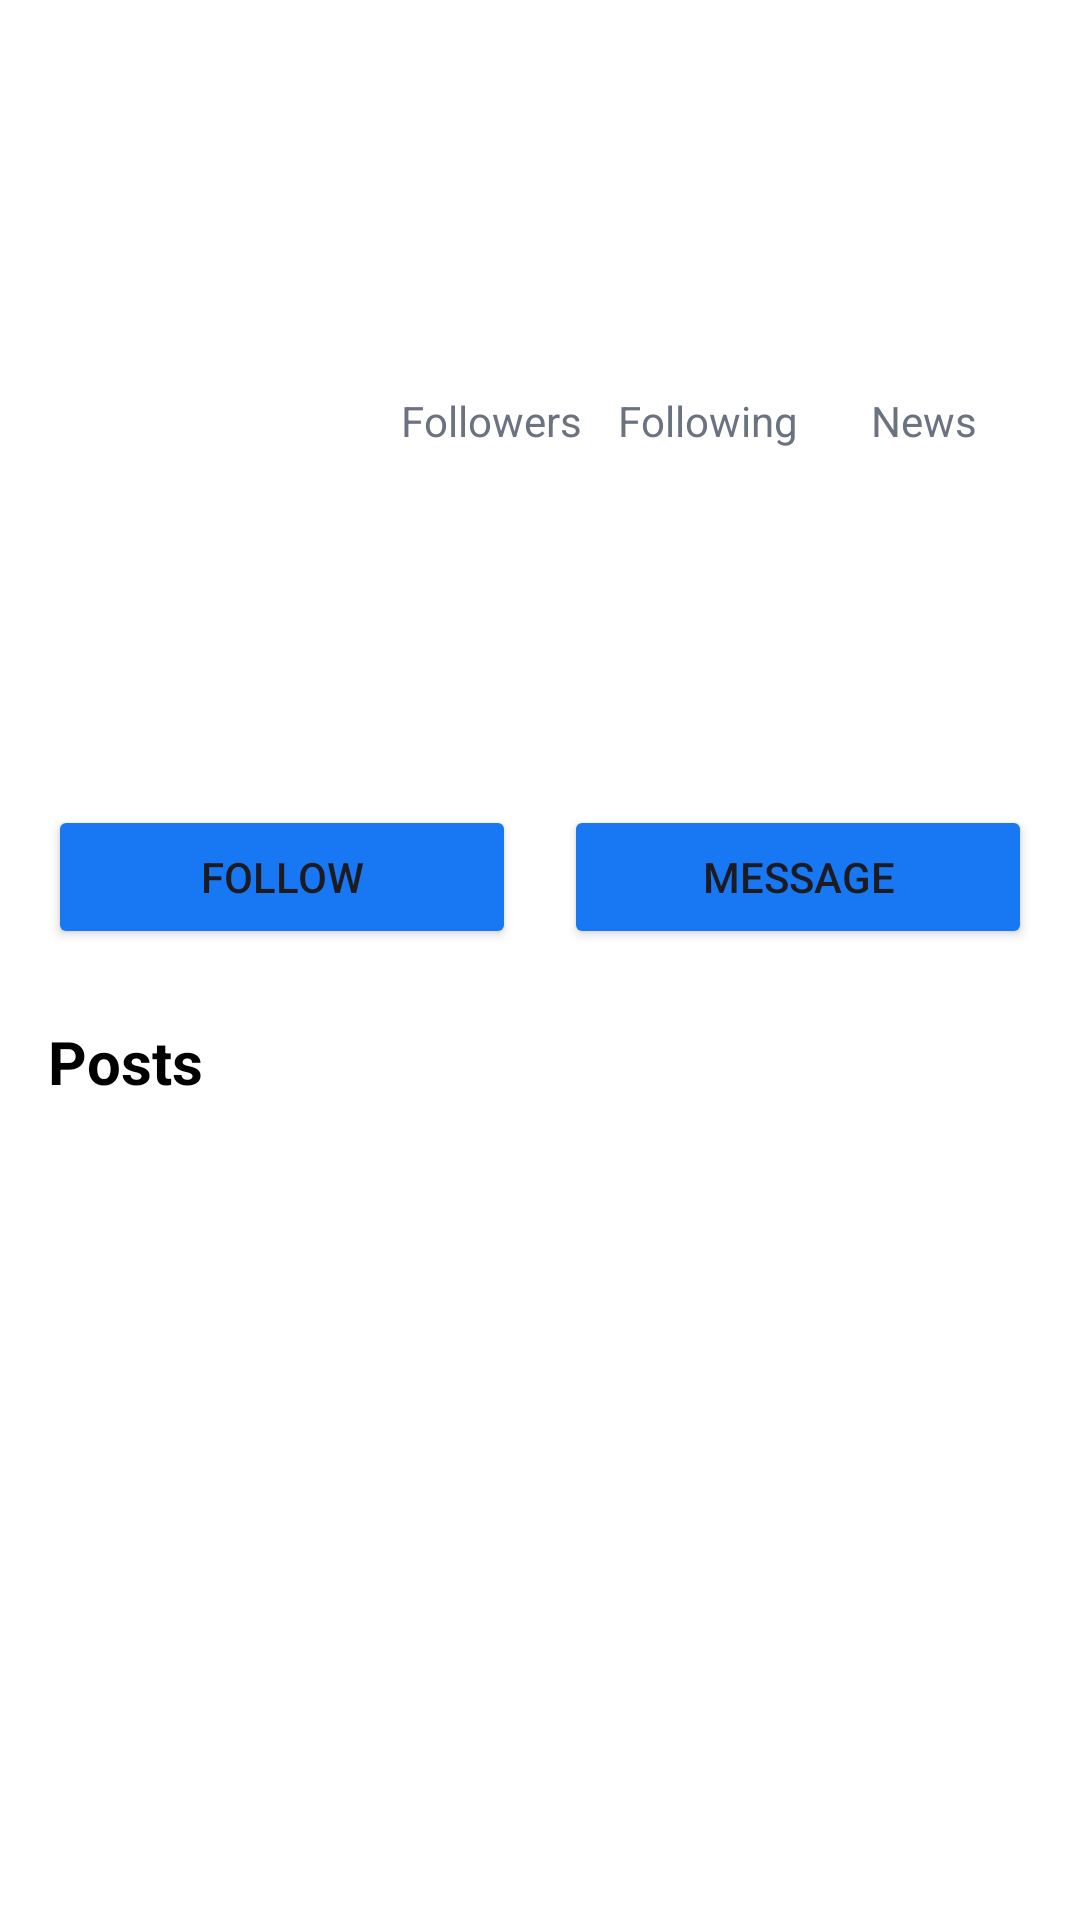

Android layout source for this screen:
<!-- AndroidManifest.xml: application theme Theme.SocialNetwork -->
<!-- res/layout/fragment_user_profile.xml -->
<?xml version="1.0" encoding="utf-8"?>
<androidx.coordinatorlayout.widget.CoordinatorLayout
    xmlns:android="http://schemas.android.com/apk/res/android"
    xmlns:app="http://schemas.android.com/apk/res-auto"
    xmlns:tools="http://schemas.android.com/tools"
    android:layout_width="match_parent"
    android:layout_height="match_parent"
    android:background="@color/white"
    tools:context=".ui.main.profile.UserProfileFragment">

    <com.google.android.material.appbar.AppBarLayout
        android:layout_width="match_parent"
        android:layout_height="wrap_content"
        android:background="@android:color/transparent"
        app:elevation="0dp">
        <com.google.android.material.appbar.MaterialToolbar
            android:id="@+id/toolbar"
            android:layout_width="match_parent"
            android:layout_height="?attr/actionBarSize"
            app:navigationIcon="@drawable/back_icon"/>
    </com.google.android.material.appbar.AppBarLayout>

    <androidx.core.widget.NestedScrollView
        android:layout_width="match_parent"
        android:layout_height="match_parent"
        app:layout_behavior="@string/appbar_scrolling_view_behavior">

        <LinearLayout
            android:layout_width="match_parent"
            android:layout_height="wrap_content"
            android:orientation="vertical"
            android:paddingBottom="16dp">

            <LinearLayout
                android:layout_width="match_parent"
                android:layout_height="wrap_content"
                android:orientation="horizontal"
                android:paddingHorizontal="16dp"
                android:paddingTop="16dp"
                android:gravity="center_vertical">

                <com.google.android.material.imageview.ShapeableImageView
                    android:id="@+id/iv_profile_avatar"
                    android:layout_width="96dp"
                    android:layout_height="96dp"
                    android:scaleType="centerCrop"
                    app:shapeAppearanceOverlay="@style/CircleImageView"/>

                <LinearLayout
                    android:layout_width="0dp"
                    android:layout_height="wrap_content"
                    android:layout_weight="1"
                    android:layout_marginStart="16dp"
                    android:gravity="center_vertical"
                    android:orientation="horizontal">

                    <LinearLayout
                        android:layout_width="0dp"
                        android:layout_height="wrap_content"
                        android:layout_weight="1"
                        android:gravity="center"
                        android:orientation="vertical">
                        <TextView
                            android:id="@+id/tv_followers_count"
                            android:layout_width="wrap_content"
                            android:layout_height="wrap_content"
                            android:textColor="@color/black"
                            android:textSize="18sp"
                            android:textStyle="bold"
                            tools:text="2156" />
                        <TextView
                            android:layout_width="wrap_content"
                            android:layout_height="wrap_content"
                            android:text="Followers"
                            android:textColor="#6B7280" />
                    </LinearLayout>

                    <LinearLayout
                        android:layout_width="0dp"
                        android:layout_height="wrap_content"
                        android:layout_weight="1"
                        android:gravity="center"
                        android:orientation="vertical">
                        <TextView
                            android:id="@+id/tv_following_count"
                            android:layout_width="wrap_content"
                            android:layout_height="wrap_content"
                            android:textColor="@color/black"
                            android:textSize="18sp"
                            android:textStyle="bold"
                            tools:text="567" />
                        <TextView
                            android:layout_width="wrap_content"
                            android:layout_height="wrap_content"
                            android:text="Following"
                            android:textColor="#6B7280" />
                    </LinearLayout>

                    <LinearLayout
                        android:layout_width="0dp"
                        android:layout_height="wrap_content"
                        android:layout_weight="1"
                        android:gravity="center"
                        android:orientation="vertical">
                        <TextView
                            android:id="@+id/tv_news_count"
                            android:layout_width="wrap_content"
                            android:layout_height="wrap_content"
                            android:textColor="@color/black"
                            android:textSize="18sp"
                            android:textStyle="bold"
                            tools:text="23" />
                        <TextView
                            android:layout_width="wrap_content"
                            android:layout_height="wrap_content"
                            android:text="News"
                            android:textColor="#6B7280" />
                    </LinearLayout>

                </LinearLayout>
            </LinearLayout>

            <TextView
                android:id="@+id/tv_profile_name"
                android:layout_width="wrap_content"
                android:layout_height="wrap_content"
                android:layout_marginTop="16dp"
                android:layout_marginHorizontal="16dp"
                android:textColor="@color/black"
                android:textSize="22sp"
                android:textStyle="bold"
                tools:text="Wilson Franci" />

            <TextView
                android:id="@+id/tv_profile_quote"
                android:layout_width="wrap_content"
                android:layout_height="wrap_content"
                android:layout_marginTop="4dp"
                android:layout_marginHorizontal="16dp"
                android:textColor="#6B7280"
                tools:text="Lorem Ipsum is simply dummy text." />

            <LinearLayout
                android:layout_width="match_parent"
                android:layout_height="wrap_content"
                android:orientation="horizontal"
                android:layout_marginTop="24dp"
                android:paddingHorizontal="16dp">
                <Button
                    android:id="@+id/btn_follow"
                    android:layout_width="0dp"
                    android:layout_height="wrap_content"
                    android:layout_weight="1"
                    android:text="Follow"
                    android:backgroundTint="@color/blue"
                    android:layout_marginEnd="8dp"/>
                <Button
                    android:id="@+id/btn_message"
                    android:layout_width="0dp"
                    android:layout_height="wrap_content"
                    android:layout_weight="1"
                    android:text="Message"
                    android:backgroundTint="@color/blue"
                    android:layout_marginStart="8dp"/>
            </LinearLayout>

            <TextView
                android:layout_width="wrap_content"
                android:layout_height="wrap_content"
                android:layout_marginTop="24dp"
                android:layout_marginStart="16dp"
                android:text="Posts"
                android:textColor="@color/black"
                android:textSize="20sp"
                android:textStyle="bold" />

            <androidx.recyclerview.widget.RecyclerView
                android:id="@+id/rv_user_posts"
                android:layout_width="match_parent"
                android:layout_height="wrap_content"
                android:layout_marginTop="8dp"
                android:nestedScrollingEnabled="false"
                android:paddingHorizontal="16dp"
                tools:listitem="@layout/item_news_article" />

        </LinearLayout>
    </androidx.core.widget.NestedScrollView>
</androidx.coordinatorlayout.widget.CoordinatorLayout>
<!-- res/layout/item_news_article.xml (included above) -->
<LinearLayout xmlns:android="http://schemas.android.com/apk/res/android"
    xmlns:app="http://schemas.android.com/apk/res-auto"
    xmlns:tools="http://schemas.android.com/tools"
    android:layout_width="match_parent"
    android:layout_height="wrap_content"
    android:gravity="center_vertical"
    android:orientation="vertical"
    android:layout_marginTop="10dp">

   <LinearLayout
       android:layout_width="match_parent"
       android:layout_height="wrap_content">
       <com.google.android.material.imageview.ShapeableImageView
           android:id="@+id/articleImage"
           android:layout_width="96dp"
           android:layout_height="96dp"
           android:scaleType="centerCrop"
           app:shapeAppearanceOverlay="@style/RoundedSquare"
           tools:src="@drawable/sample_zelensky" />

       <LinearLayout
           android:layout_width="0dp"
           android:layout_height="wrap_content"
           android:layout_marginStart="16dp"
           android:layout_weight="1"
           android:orientation="vertical">

           <TextView
               android:id="@+id/articleCategory"
               android:layout_width="wrap_content"
               android:layout_height="wrap_content"
               android:textColor="#374151"
               android:textSize="13sp"
               android:textStyle="bold"
               tools:text="Europe" />

           <TextView
               android:id="@+id/articleTitle"
               android:layout_width="wrap_content"
               android:layout_height="wrap_content"
               android:layout_marginTop="4dp"
               android:ellipsize="end"
               android:maxLines="2"
               android:text="Ukraine's President Zelensky to BBC: Blood money being paid..."
               android:textColor="#111827"
               android:textSize="16sp"
               android:textStyle="bold" />

           <LinearLayout
               android:layout_width="match_parent"
               android:layout_height="wrap_content"
               android:layout_marginTop="8dp"
               android:gravity="center_vertical"
               android:orientation="horizontal">

               <ImageView
                   android:id="@+id/articleSourceLogo"
                   android:layout_width="16dp"
                   android:layout_height="16dp"
                   android:src="@drawable/bbc_news" />

               <TextView
                   android:id="@+id/articleSourceName"
                   android:layout_width="wrap_content"
                   android:layout_height="wrap_content"
                   android:layout_marginStart="8dp"
                   android:text="BBC News"
                   android:textColor="#374151"
                   android:textSize="12sp"
                   android:textStyle="bold" />

               <TextView
                   android:id="@+id/articleTime"
                   android:layout_width="wrap_content"
                   android:layout_height="wrap_content"
                   android:layout_marginStart="8dp"
                   tools:text="• 14m ago" android:textColor="#6B7280"
                   android:textSize="12sp" />

               <View
                   android:layout_width="0dp"
                   android:layout_height="0dp"
                   android:layout_weight="1" />

               <ImageView
                   android:layout_width="20dp"
                   android:layout_height="20dp"
                   android:src="@drawable/dots"
                   app:tint="@color/black" />
           </LinearLayout>
       </LinearLayout>
   </LinearLayout>
</LinearLayout>
<!-- resources referenced by this layout -->
<resources>
  <color name="black">#FF000000</color>
  <color name="blue">#1877F2</color>
  <color name="white">#FFFFFFFF</color>
  <!-- drawable dots (drawable) -->
  <vector xmlns:android="http://schemas.android.com/apk/res/android"
      android:width="12dp"
      android:height="2dp"
      android:viewportWidth="12"
      android:viewportHeight="2">
    <path
        android:pathData="M1.625,0.125C1.144,0.125 0.75,0.519 0.75,1C0.75,1.481 1.144,1.875 1.625,1.875C2.106,1.875 2.5,1.481 2.5,1C2.5,0.519 2.106,0.125 1.625,0.125ZM10.375,0.125C9.894,0.125 9.5,0.519 9.5,1C9.5,1.481 9.894,1.875 10.375,1.875C10.856,1.875 11.25,1.481 11.25,1C11.25,0.519 10.856,0.125 10.375,0.125ZM6,0.125C5.519,0.125 5.125,0.519 5.125,1C5.125,1.481 5.519,1.875 6,1.875C6.481,1.875 6.875,1.481 6.875,1C6.875,0.519 6.481,0.125 6,0.125Z"
        android:fillColor="#4E4B66"/>
  </vector>
  <!-- drawable sample_zelensky: png bitmap (drawable, 17681 bytes) -->
  <style name="CircleImageView" parent="">
          <item name="cornerFamily">rounded</item>
          <item name="cornerSize">50%</item>
      </style>
  <style name="RoundedSquare">
          <item name="cornerFamily">rounded</item>
          <item name="cornerSize">12dp</item>
      </style>
  <style name="Theme.SocialNetwork" parent="Base.Theme.SocialNetwork" />
  <style name="Base.Theme.SocialNetwork" parent="Theme.Material3.DayNight.NoActionBar">
          
          
          <item name="android:statusBarColor">@color/black</item>
      </style>
</resources>
